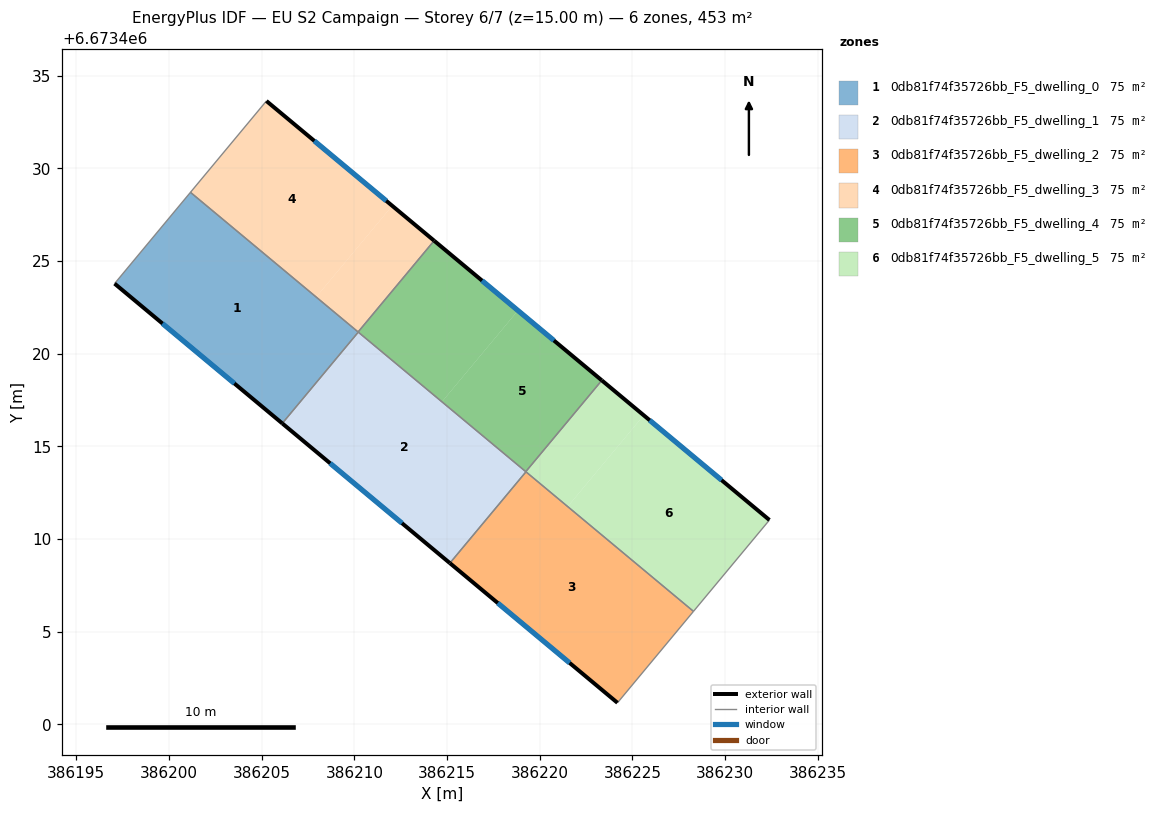
=== STOREY PLAN SPEC (per zone: floor XY polygon, exterior-wall plan segments, windows/doors) ===
zone 1: 0db81f74f35726bb_F5_dwelling_0  (75.5 m²)
  floor: (386210.21, 6673421.17) (386206.11, 6673416.24) (386197.06, 6673423.79) (386201.16, 6673428.71)
  exterior wall: (386197.06, 6673423.79) – (386206.11, 6673416.24)  [11.8 m]
    window: (386199.65, 6673421.63) – (386203.52, 6673418.40)  [6.5 m²]
  interior walls: 4
zone 2: 0db81f74f35726bb_F5_dwelling_1  (75.5 m²)
  floor: (386219.26, 6673413.63) (386215.15, 6673408.71) (386206.11, 6673416.24) (386210.21, 6673421.17)
  exterior wall: (386206.11, 6673416.24) – (386215.15, 6673408.71)  [11.8 m]
    window: (386208.69, 6673414.09) – (386212.57, 6673410.86)  [6.5 m²]
  interior walls: 4
zone 3: 0db81f74f35726bb_F5_dwelling_2  (75.5 m²)
  floor: (386228.29, 6673406.10) (386224.19, 6673401.17) (386215.15, 6673408.71) (386219.26, 6673413.63)
  exterior wall: (386215.15, 6673408.71) – (386224.19, 6673401.17)  [11.8 m]
    window: (386217.74, 6673406.55) – (386221.61, 6673403.32)  [6.5 m²]
  interior walls: 3
zone 4: 0db81f74f35726bb_F5_dwelling_3  (75.5 m²)
  floor: (386212.04, 6673427.98) (386207.94, 6673423.06) (386201.16, 6673428.71) (386205.25, 6673433.64)
  floor: (386214.30, 6673426.10) (386210.20, 6673421.17) (386207.94, 6673423.06) (386212.04, 6673427.98)
  exterior wall: (386214.30, 6673426.10) – (386205.25, 6673433.64)  [11.8 m]
    window: (386211.72, 6673428.25) – (386207.84, 6673431.48)  [6.5 m²]
  interior walls: 3
zone 5: 0db81f74f35726bb_F5_dwelling_4  (75.5 m²)
  floor: (386218.82, 6673422.33) (386214.72, 6673417.41) (386210.20, 6673421.17) (386214.30, 6673426.10)
  floor: (386223.35, 6673418.56) (386219.25, 6673413.64) (386214.72, 6673417.41) (386218.82, 6673422.33)
  exterior wall: (386223.35, 6673418.56) – (386214.30, 6673426.10)  [11.8 m]
    window: (386220.76, 6673420.72) – (386216.89, 6673423.95)  [6.5 m²]
  interior walls: 4
zone 6: 0db81f74f35726bb_F5_dwelling_5  (75.5 m²)
  floor: (386232.39, 6673411.03) (386228.29, 6673406.10) (386221.51, 6673411.75) (386225.61, 6673416.68)
  floor: (386225.61, 6673416.68) (386221.51, 6673411.75) (386219.25, 6673413.64) (386223.35, 6673418.56)
  exterior wall: (386232.39, 6673411.03) – (386223.35, 6673418.56)  [11.8 m]
    window: (386229.81, 6673413.18) – (386225.93, 6673416.41)  [6.5 m²]
  interior walls: 4

=== DERIVED (storey summary) ===
Building: EU S2 Campaign
Storey: 6 of 7  (floor level z = 15.00 m)
Storey gross floor area: 452.8 m²
Zones on this storey: 6
  - 0db81f74f35726bb_F5_dwelling_0: floor 75.5 m²; exterior wall 11.8 m (35.3 m²); 1 window(s) 6.5 m²; WWR 18.4%
  - 0db81f74f35726bb_F5_dwelling_1: floor 75.5 m²; exterior wall 11.8 m (35.3 m²); 1 window(s) 6.5 m²; WWR 18.4%
  - 0db81f74f35726bb_F5_dwelling_2: floor 75.5 m²; exterior wall 11.8 m (35.3 m²); 1 window(s) 6.5 m²; WWR 18.4%
  - 0db81f74f35726bb_F5_dwelling_3: floor 75.5 m²; exterior wall 11.8 m (35.3 m²); 1 window(s) 6.5 m²; WWR 18.4%
  - 0db81f74f35726bb_F5_dwelling_4: floor 75.5 m²; exterior wall 11.8 m (35.3 m²); 1 window(s) 6.5 m²; WWR 18.4%
  - 0db81f74f35726bb_F5_dwelling_5: floor 75.5 m²; exterior wall 11.8 m (35.3 m²); 1 window(s) 6.5 m²; WWR 18.4%
Zone adjacency (shared interzone walls):
  - 0db81f74f35726bb_F5_dwelling_0 ↔ 0db81f74f35726bb_F5_dwelling_1
  - 0db81f74f35726bb_F5_dwelling_0 ↔ 0db81f74f35726bb_F5_dwelling_3
  - 0db81f74f35726bb_F5_dwelling_0 ↔ 0db81f74f35726bb_F5_dwelling_4
  - 0db81f74f35726bb_F5_dwelling_1 ↔ 0db81f74f35726bb_F5_dwelling_2
  - 0db81f74f35726bb_F5_dwelling_1 ↔ 0db81f74f35726bb_F5_dwelling_4
  - 0db81f74f35726bb_F5_dwelling_1 ↔ 0db81f74f35726bb_F5_dwelling_5
  - 0db81f74f35726bb_F5_dwelling_2 ↔ 0db81f74f35726bb_F5_dwelling_5
  - 0db81f74f35726bb_F5_dwelling_3 ↔ 0db81f74f35726bb_F5_dwelling_4
  - 0db81f74f35726bb_F5_dwelling_4 ↔ 0db81f74f35726bb_F5_dwelling_5